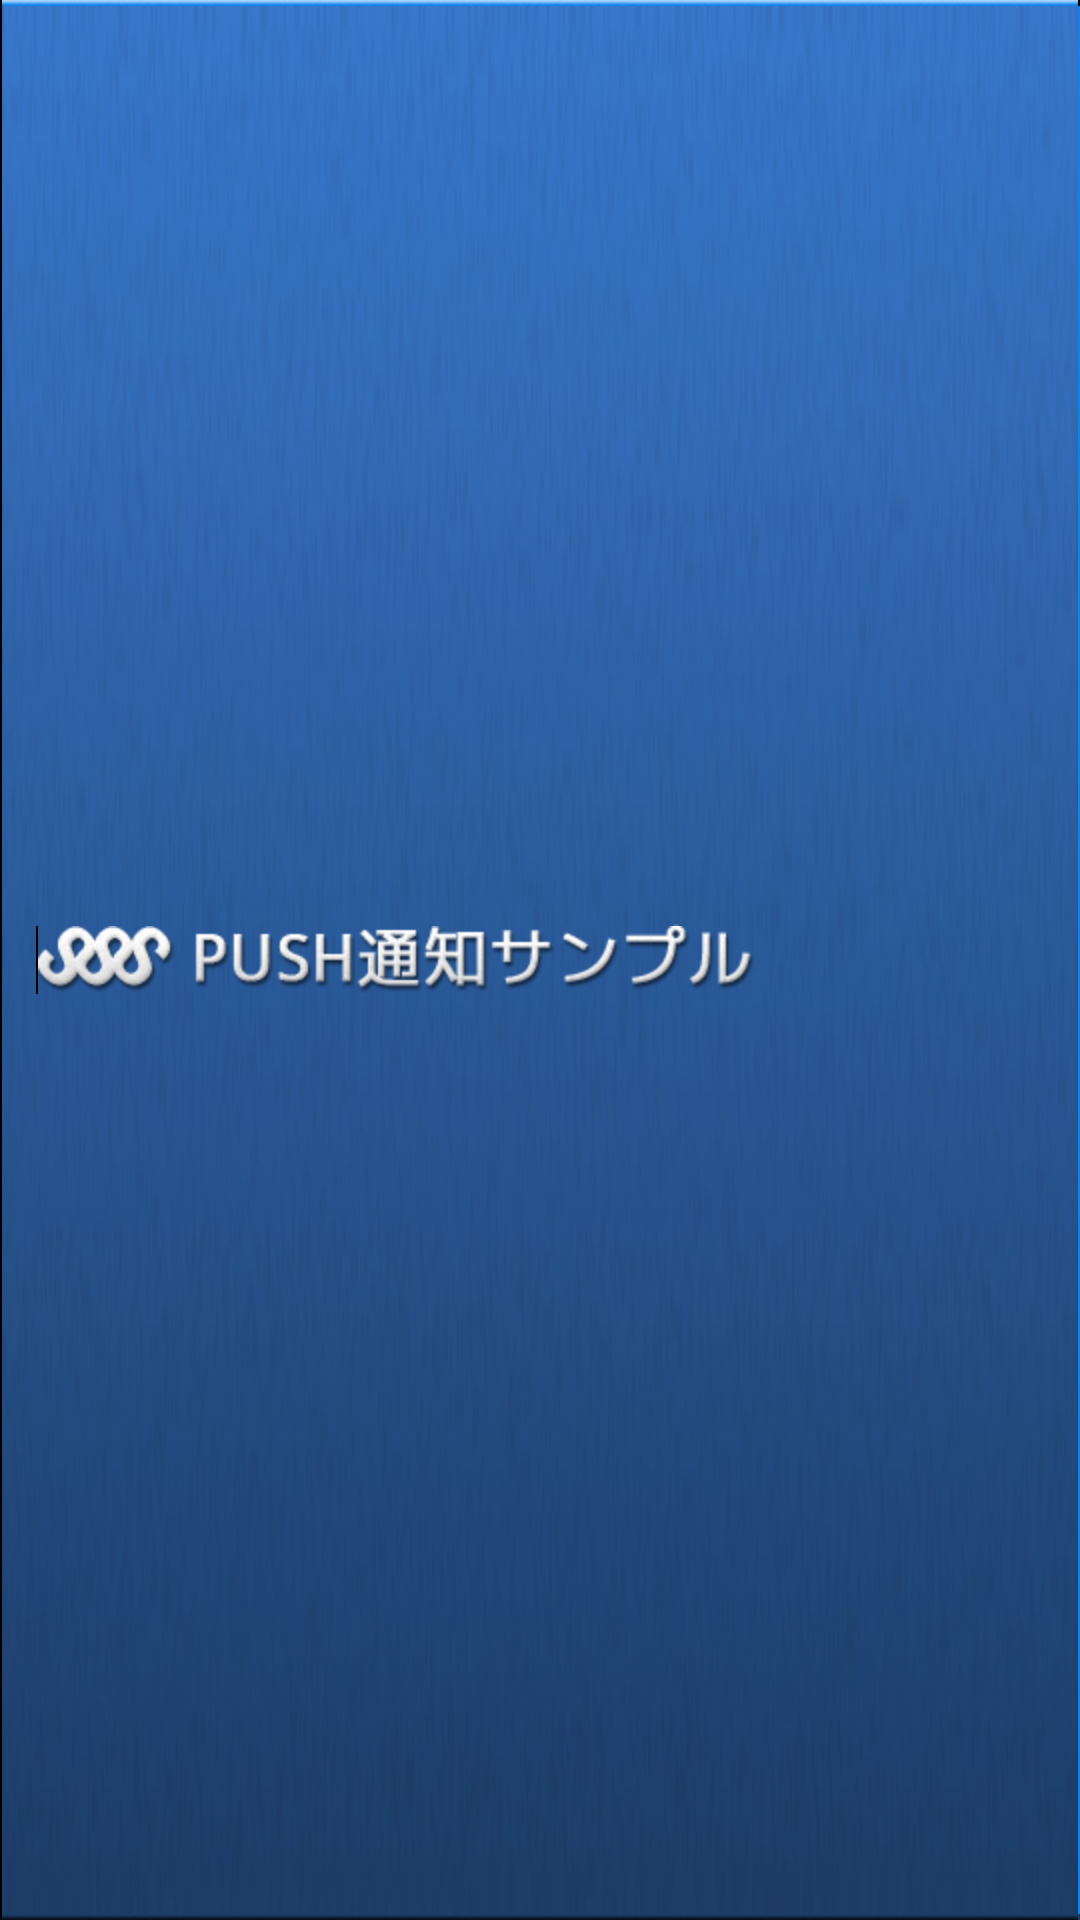

Here is an Android app screen rendered from its layout file. Give the layout XML and the strings, colors and styles it references.
<!-- AndroidManifest.xml: application theme android:Theme.Black.NoTitleBar -->
<!-- res/layout/title_bar.xml -->
<?xml version="1.0" encoding="utf-8"?>
<LinearLayout xmlns:android="http://schemas.android.com/apk/res/android"
    style="@style/titlebar"
    android:layout_width="match_parent"
    android:layout_height="48dp"
    android:orientation="horizontal" >

    <ImageView
        android:layout_width="0dp"
        android:layout_height="wrap_content"
        android:layout_gravity="center_vertical"
        android:layout_weight="1"
        android:scaleType="fitStart"
        android:src="@drawable/logo" />

</LinearLayout>
<!-- resources referenced by this layout -->
<resources>
  <style name="titlebar">
          <item name="android:background">@drawable/action_bar</item>
          <item name="android:paddingLeft">12dp</item>
          <item name="android:paddingRight">8dp</item>
      </style>
</resources>
